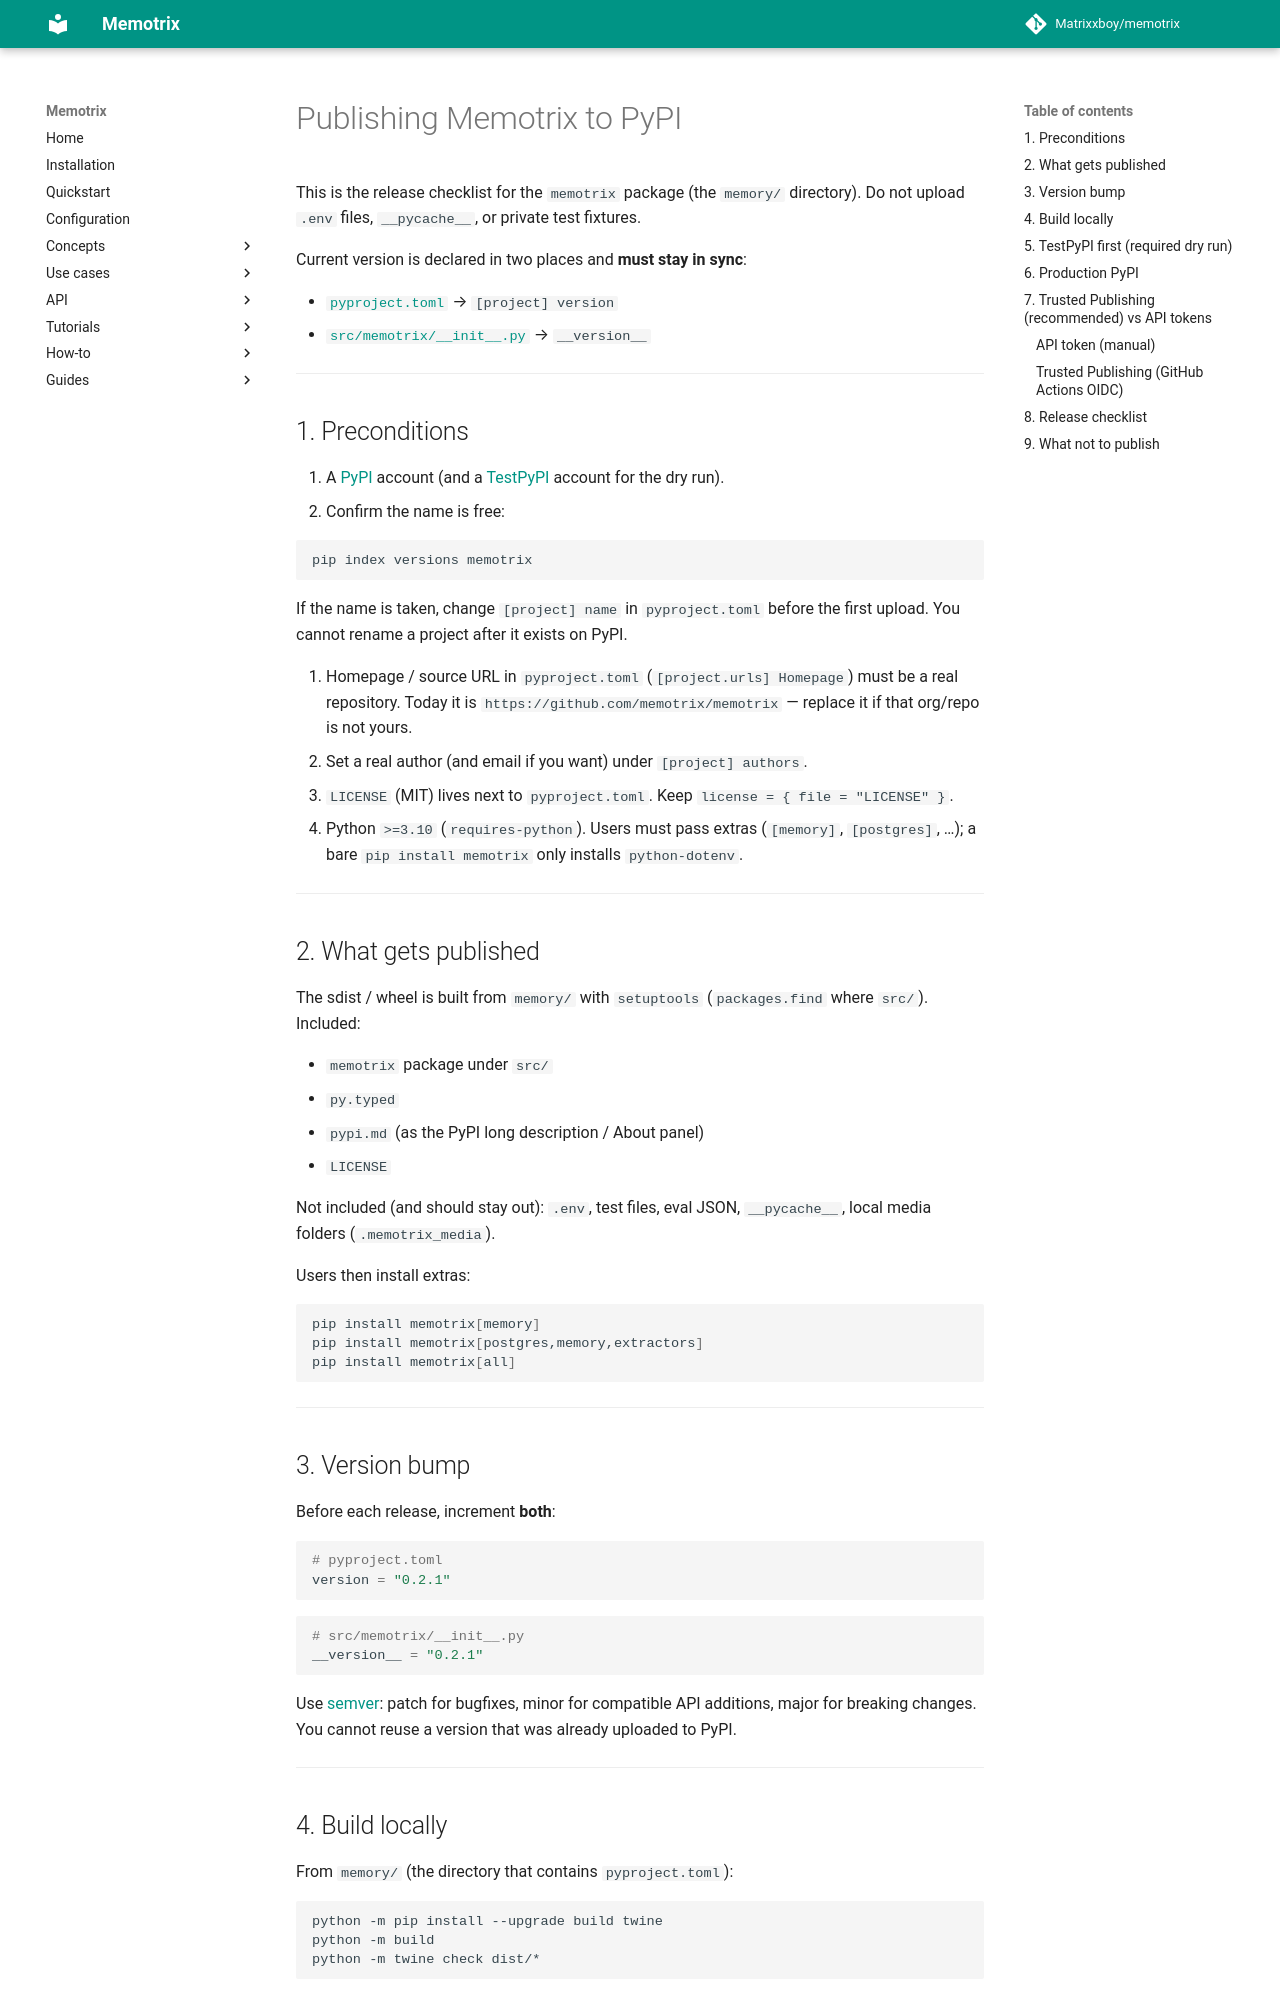

repository: Matrixxboy/memotrix · page: PUBLISHING/index.html · generator: mkdocs

# Publishing Memotrix to PyPI

This is the release checklist for the `memotrix` package (the `memory/` directory). Do not upload `.env` files, `__pycache__`, or private test fixtures.

Current version is declared in two places and **must stay in sync**:

- [`pyproject.toml`](../pyproject.toml) → `[project] version`
- [`src/memotrix/__init__.py`](../src/memotrix/__init__.py) → `__version__`

---

## 1. Preconditions

1. A [PyPI](https://pypi.org) account (and a [TestPyPI](https://test.pypi.org) account for the dry run).
2. Confirm the name is free:

   ```bash
   pip index versions memotrix
   ```

   If the name is taken, change `[project] name` in `pyproject.toml` before the first upload. You cannot rename a project after it exists on PyPI.

3. Homepage / source URL in `pyproject.toml` (`[project.urls] Homepage`) must be a real repository. Today it is `https://github.com/memotrix/memotrix` — replace it if that org/repo is not yours.
4. Set a real author (and email if you want) under `[project] authors`.
5. `LICENSE` (MIT) lives next to `pyproject.toml`. Keep `license = { file = "LICENSE" }`.
6. Python `>=3.10` (`requires-python`). Users must pass extras (`[memory]`, `[postgres]`, …); a bare `pip install memotrix` only installs `python-dotenv`.

---

## 2. What gets published

The sdist / wheel is built from `memory/` with `setuptools` (`packages.find` where `src/`). Included:

- `memotrix` package under `src/`
- `py.typed`
- `pypi.md` (as the PyPI long description / About panel)
- `LICENSE`

Not included (and should stay out): `.env`, test files, eval JSON, `__pycache__`, local media folders (`.memotrix_media`).

Users then install extras:

```bash
pip install memotrix[memory]
pip install memotrix[postgres,memory,extractors]
pip install memotrix[all]
```

---

## 3. Version bump

Before each release, increment **both**:

```toml
# pyproject.toml
version = "0.2.1"
```

```python
# src/memotrix/__init__.py
__version__ = "0.2.1"
```

Use [semver](https://semver.org): patch for bugfixes, minor for compatible API additions, major for breaking changes. You cannot reuse a version that was already uploaded to PyPI.

---
